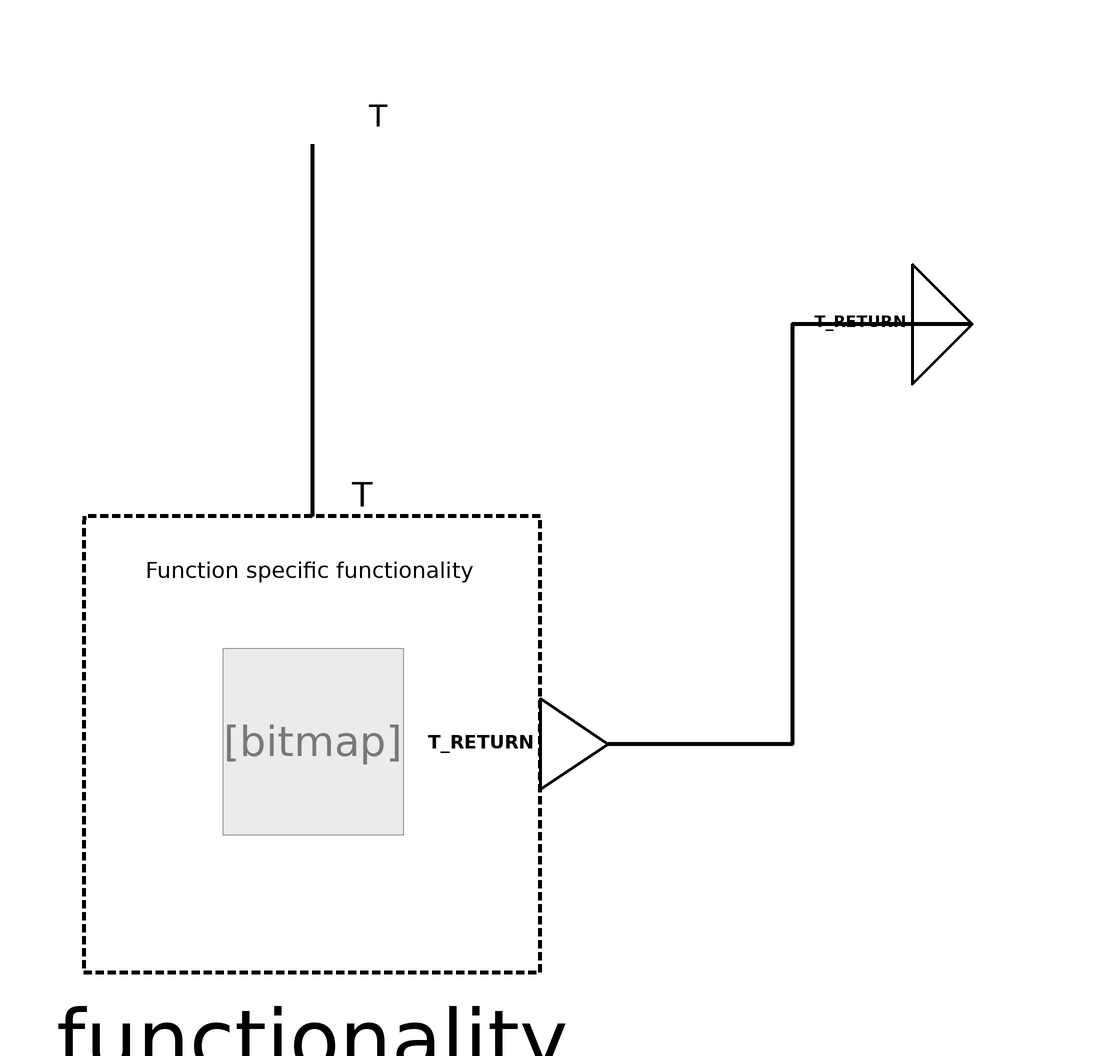

This picture is the connection diagram that the Modelica source below describes through its graphical annotations.

block AirTemperatureMeasurementReturn
  "Sensor function to retrieve return air temperature from physical sensor"

  /***   ***   ***   ***   ***   ***   ***   ***   ***   ***/
  // Extend from PartialFunctionBlock and insert specific functionality
  extends Interfaces.Partial.PartialFunction(      redeclare
      BuildingControlLib.BuildingControl.VDI3813.SensorFunctions.Internal.AirTemperatureMeasurementReturnFunctionality
            functionality(
      slope = PAR_CAL_slope,
      yIntercept = PAR_CAL_yIntercept));

  /***   ***   ***   ***   ***   ***   ***   ***   ***   ***/
  // Parameter definition
  parameter Real PAR_CAL_slope = 1
    "Slope to calibrate measurement of return air temperature with a linear equation.";
  parameter Real PAR_CAL_yIntercept = 0
    "Y-axis intercept of linear return air temperature calibration equation.";

  /***   ***   ***   ***   ***   ***   ***   ***   ***   ***/
  // Connectors
  BuildingControlLib.BuildingControl.VDI3813.Interfaces.PhysicalRealInput T
    "Physical signal of return air temperature measurement (expected unit is Kelvin)." annotation (
      Placement(transformation(extent={{-10,90},{10,110}}), iconTransformation(
          extent={{-20,80},{20,120}})));

  BuildingControlLib.BuildingControl.VDI3813.Interfaces.RealOutput T_RETURN
    "Return air temperature of a ventilation system in Kelvin (expected unit is Kelvin)." annotation (
      Placement(transformation(extent={{100,60},{120,80}}), iconTransformation(
          extent={{100,-20},{160,20}})));

equation
  connect(T, functionality.T) annotation (
      Line(
      points={{0,100},{0,38}},
      color={0,0,0},
      thickness=1,
      smooth=Smooth.None));
  connect(T_RETURN, functionality.T_RETURN)
    annotation (Line(
      points={{110,70},{80,70},{80,0},{49.4,0}},
      color={0,0,0},
      thickness=1,
      smooth=Smooth.None));
  annotation (Diagram(coordinateSystem(preserveAspectRatio=false, extent={{-100,
            -100},{100,100}}),      graphics), Icon(coordinateSystem(
          preserveAspectRatio=false, extent={{-100,-100},{100,100}}),
        graphics),  preferredView="info",
Documentation(info="<html>
<h4><span style=\"color:#008000\">Overview</span></h4>
<p>Block that implements function &QUOT;Air temperature measurement&QUOT; from VDI 3813 <a href=\"modelica://BuildingControlLib.UsersGuide.References\">[1, section 6.1.5, p. 13]</a>. For semantic correctness it is specialized for return temperatures.</p>
<h4><span style=\"color:#008000\">Functional Description</span></h4>
<p>&QUOT;The sensor function<i>Air temperature measurement</i> (RA-FL section 2, column 4; informative function block Figure 6) is used to measure the air temperature of the room and, in air-bound heating and cooling systems, also the extract and supply air temperatures as well as the outdoor temperature. Room, supply or extract air temperatures are the input information for heating and cooling functions, whereas the outdoor temperature is required, e. g., for night-time cooling, summer compensation or for weather protection functions of the sunshade.&QUOT; <a href=\"modelica://BuildingControlLib.UsersGuide.References\">[1, section 6.1.5, p. 13]</a></p>
<p><b>Fig. 1: </b>&QUOT;Informative representation of the sensor function <i>Air temperature measurement</i>&QUOT;, <a href=\"modelica://BuildingControlLib.UsersGuide.References\">[1, section 6.1.5, Figure 6, p. 14]</a></p>
<table cellspacing=\"0\" cellpadding=\"2\" border=\"0\"><tr>
<td><p><img src=\"modelica://BuildingControlLib/Resources/Images/docVDI3813_AirTemperatureMeasurement.png\" alt=\"docVDI3813_AirTemperatureMeasurement.png\"/> </p></td>
</tr>
</table>

</html>",
        revisions="<html>
<ul>
<li>March 07, 2017&nbsp; by Georg Ferdinand Schneider &amp; Georg Ambrosius Pe&szlig;ler:<br>Implemented.</li>
</ul>
</html>"));
end AirTemperatureMeasurementReturn;